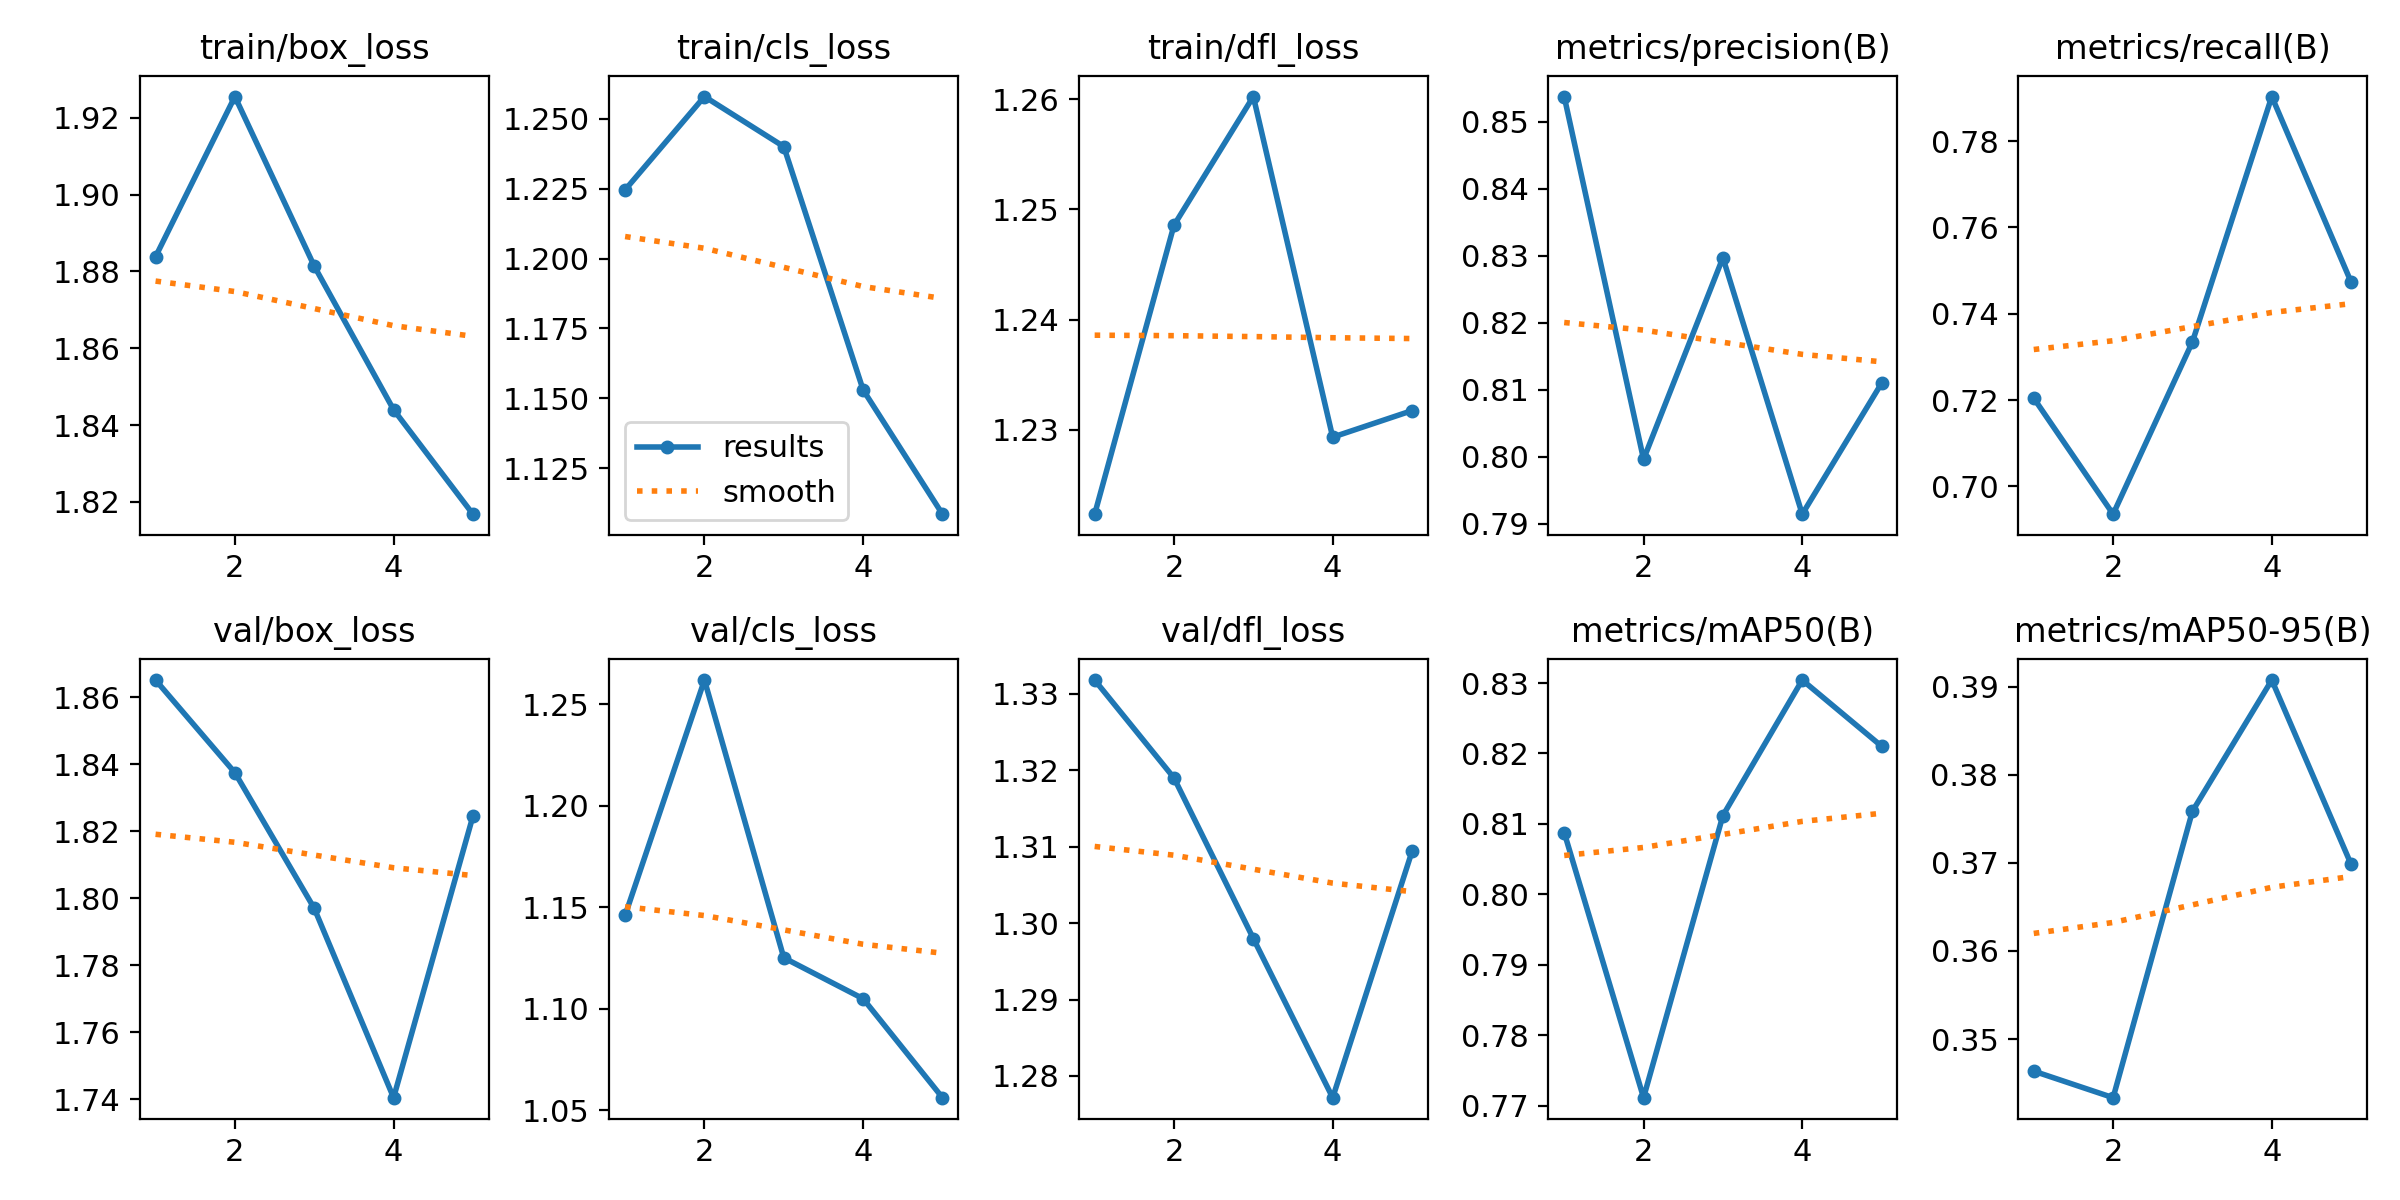

The data file committed next to this chart (first rows):
epoch, time, train/box_loss, train/cls_loss, train/dfl_loss, metrics/precision(B), metrics/recall(B), metrics/mAP50(B), metrics/mAP50-95(B), val/box_loss, val/cls_loss, val/dfl_loss, lr/pg0, lr/pg1, lr/pg2
1, 15.05, 1.884, 1.225, 1.222, 0.8538, 0.7204, 0.8088, 0.3464, 1.865, 1.146, 1.332, 0.0006631, 0.0006631, 0.0006631
2, 28.79, 1.925, 1.258, 1.249, 0.7996, 0.6935, 0.7712, 0.3433, 1.837, 1.262, 1.319, 0.001066, 0.001066, 0.001066
3, 42.2, 1.881, 1.24, 1.26, 0.8297, 0.7335, 0.8112, 0.3759, 1.797, 1.125, 1.298, 0.001206, 0.001206, 0.001206
4, 55.49, 1.844, 1.153, 1.229, 0.7914, 0.7903, 0.8304, 0.3907, 1.74, 1.105, 1.277, 0.000812, 0.000812, 0.000812
5, 68.79, 1.817, 1.109, 1.232, 0.811, 0.7473, 0.821, 0.3698, 1.824, 1.056, 1.309, 0.000416, 0.000416, 0.000416
